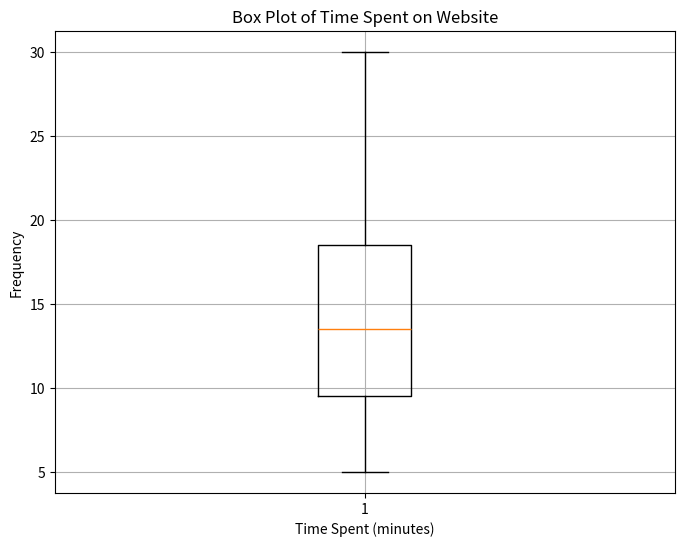

Reproduce this figure in Python.
import numpy as np
import matplotlib.pyplot as plt

# Time spent data
time_spent = [8, 12, 5, 15, 10, 20, 7, 18, 25, 8, 12, 22, 15, 10, 30, 7, 18, 15, 20, 12]

# Calculate the median
median_time_spent = np.median(time_spent)

# Calculate the interquartile range (IQR)
q1, q3 = np.percentile(time_spent, [25, 75])
iqr = q3 - q1

# Create a box plot
plt.figure(figsize=(8, 6))
plt.boxplot(time_spent)
plt.title('Box Plot of Time Spent on Website')
plt.xlabel('Time Spent (minutes)')
plt.ylabel('Frequency')
plt.grid(True)
plt.show()

# Print the median and interquartile range
print("Median time spent on the website:", median_time_spent)
print("Interquartile Range (IQR):", iqr)
